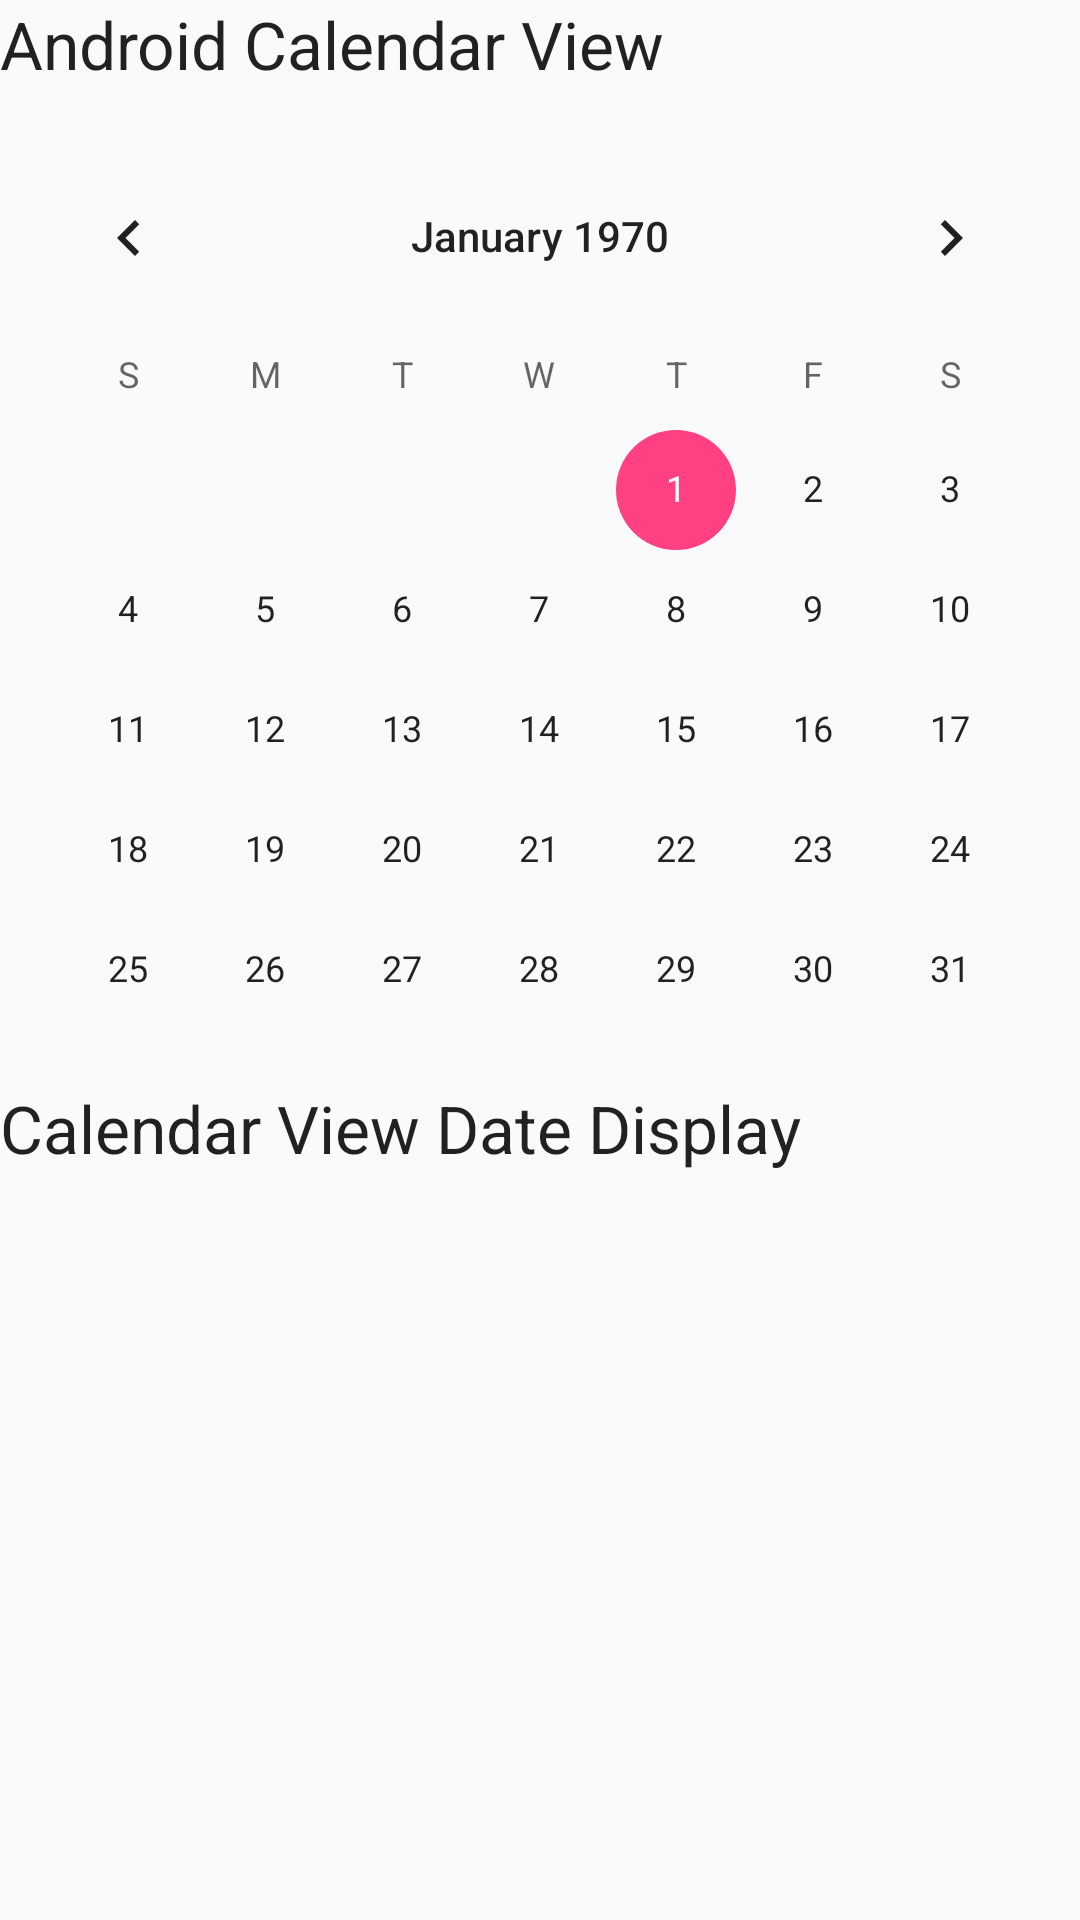

This screen was rendered from an Android layout file. Write that file and the resources it references.
<!-- AndroidManifest.xml: application theme AppTheme -->
<!-- res/layout/activity_calendar.xml -->
<?xml version="1.0" encoding="utf-8"?>
<LinearLayout xmlns:android="http://schemas.android.com/apk/res/android"
    android:layout_width="match_parent"
    android:layout_height="match_parent"
    android:layout_margin="16dp"
    android:orientation="vertical"
    android:scrollbars="vertical">

    <TextView
        android:id="@+id/textView8"
        android:layout_width="wrap_content"
        android:layout_height="wrap_content"
        android:text="Android Calendar View"
        android:textAppearance="?android:attr/textAppearanceLarge" />

    <CalendarView
        android:id="@+id/calendarView"
        android:layout_width="match_parent"
        android:layout_height="300dp"
        android:layout_marginBottom="16dp"
        android:layout_marginTop="16dp" />

    <TextView
        android:id="@+id/date_display"
        android:layout_width="wrap_content"
        android:layout_height="wrap_content"
        android:text="Calendar View Date Display"
        android:textAppearance="?android:attr/textAppearanceLarge" />

</LinearLayout>
<!-- resources referenced by this layout -->
<resources>
  <style name="AppTheme" parent="Theme.AppCompat.Light.DarkActionBar">
          <item name="colorPrimary">@color/colorPrimary</item>
          <item name="colorPrimaryDark">@color/colorPrimaryDark</item>
          <item name="colorAccent">@color/colorAccent</item>
      </style>
  <color name="colorPrimary">#9EBDFE</color>
  <color name="colorPrimaryDark">#303F9F</color>
  <color name="colorAccent">#FF4081</color>
</resources>
